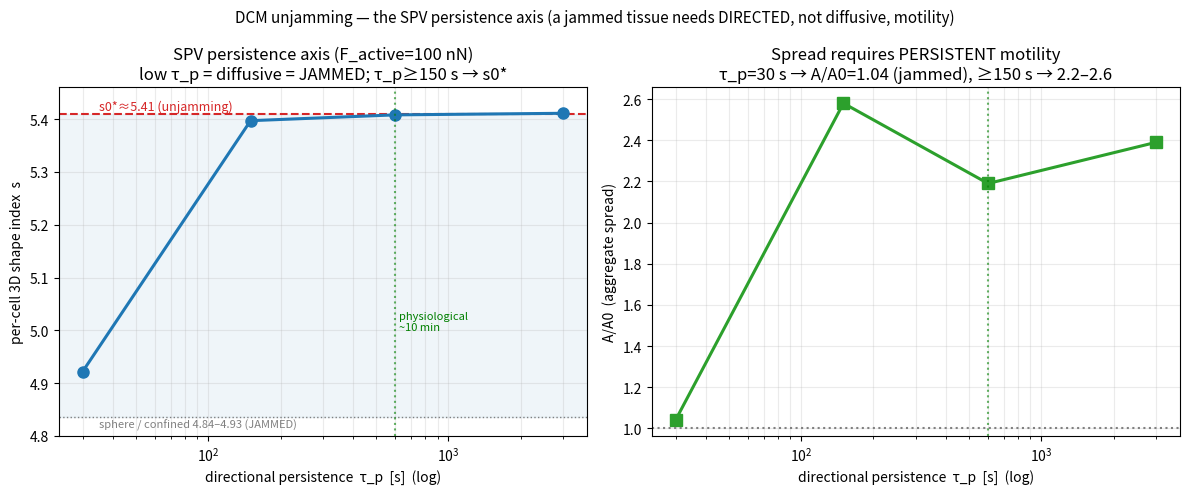

Generate this figure with matplotlib:
"""Figure: the SPV persistence (τ_p) axis of the DCM unjamming transition.

The Self-Propelled-Voronoi (Bi-Yang-Marchetti-Manning) jamming transition is set by BOTH the self-propulsion
force/speed AND the directional persistence τ_p (=1/Dr). At fixed F_active=100 nN, sweeping τ_p: below a
critical persistence (~100 s) the motility is effectively DIFFUSIVE (fast reorientation → net displacement
cancels) and the tissue stays JAMMED (shape index ≈ 4.92, the no-motility confined value); above it (τ_p ≥
150 s, incl. the physiological ~10 min = 600 s) the motion is ballistic/directed → the tissue UNJAMS and the
shape index reaches s0*≈5.41. Together with the F_active dose-response, this maps both SPV axes on the DCM.

Data measured 2026-07-10 (native N=100, gbook A5000, seed 11; τ_p=30 s visually confirmed jammed).
"""
from __future__ import annotations

import os

import matplotlib
matplotlib.use("Agg")
import matplotlib.pyplot as plt
import numpy as np

OUT = "ffn_sim/outputs/h_dcm_two_stage/figs"
os.makedirs(OUT, exist_ok=True)

tau = np.array([30.0, 150.0, 600.0, 3000.0])
aa0 = np.array([1.04, 2.58, 2.19, 2.39])
s = np.array([4.922, 5.397, 5.408, 5.411])
frac = np.array([0.02, 0.42, 0.45, 0.39])
S0 = 5.41
S_SPH = 4.836


def main():
    fig, (a1, a2) = plt.subplots(1, 2, figsize=(12, 5))

    a1.axhline(S0, color="tab:red", ls="--", lw=1.5)
    a1.text(35, S0 + 0.008, "s0*≈5.41 (unjamming)", color="tab:red", fontsize=9)
    a1.axhline(S_SPH, color="gray", ls=":", lw=1.0)
    a1.text(35, S_SPH - 0.02, "sphere / confined 4.84–4.93 (JAMMED)", color="gray", fontsize=8)
    a1.axhspan(S_SPH, S0, color="tab:blue", alpha=0.07)
    a1.semilogx(tau, s, "-o", color="tab:blue", lw=2.2, ms=8)
    a1.axvline(600, color="green", ls=":", alpha=0.6)
    a1.text(620, 5.0, "physiological\n~10 min", color="green", fontsize=8)
    a1.set_xlabel("directional persistence  τ_p  [s]  (log)")
    a1.set_ylabel("per-cell 3D shape index  s")
    a1.set_title("SPV persistence axis (F_active=100 nN)\nlow τ_p = diffusive = JAMMED; τ_p≥150 s → s0*")
    a1.set_ylim(4.80, 5.46)
    a1.grid(True, which="both", alpha=0.25)

    a2.semilogx(tau, aa0, "-s", color="tab:green", lw=2.2, ms=8)
    a2.axhline(1.0, color="gray", ls=":")
    a2.axvline(600, color="green", ls=":", alpha=0.6)
    a2.set_xlabel("directional persistence  τ_p  [s]  (log)")
    a2.set_ylabel("A/A0  (aggregate spread)")
    a2.set_title("Spread requires PERSISTENT motility\nτ_p=30 s → A/A0=1.04 (jammed), ≥150 s → 2.2–2.6")
    a2.grid(True, which="both", alpha=0.25)

    fig.suptitle("DCM unjamming — the SPV persistence axis (a jammed tissue needs DIRECTED, not diffusive, motility)",
                 fontsize=11)
    fig.tight_layout()
    path = f"{OUT}/dcm_unjamming_spv_persistence.png"
    fig.savefig(path, dpi=130)
    print(f"wrote {path}")


if __name__ == "__main__":
    main()
